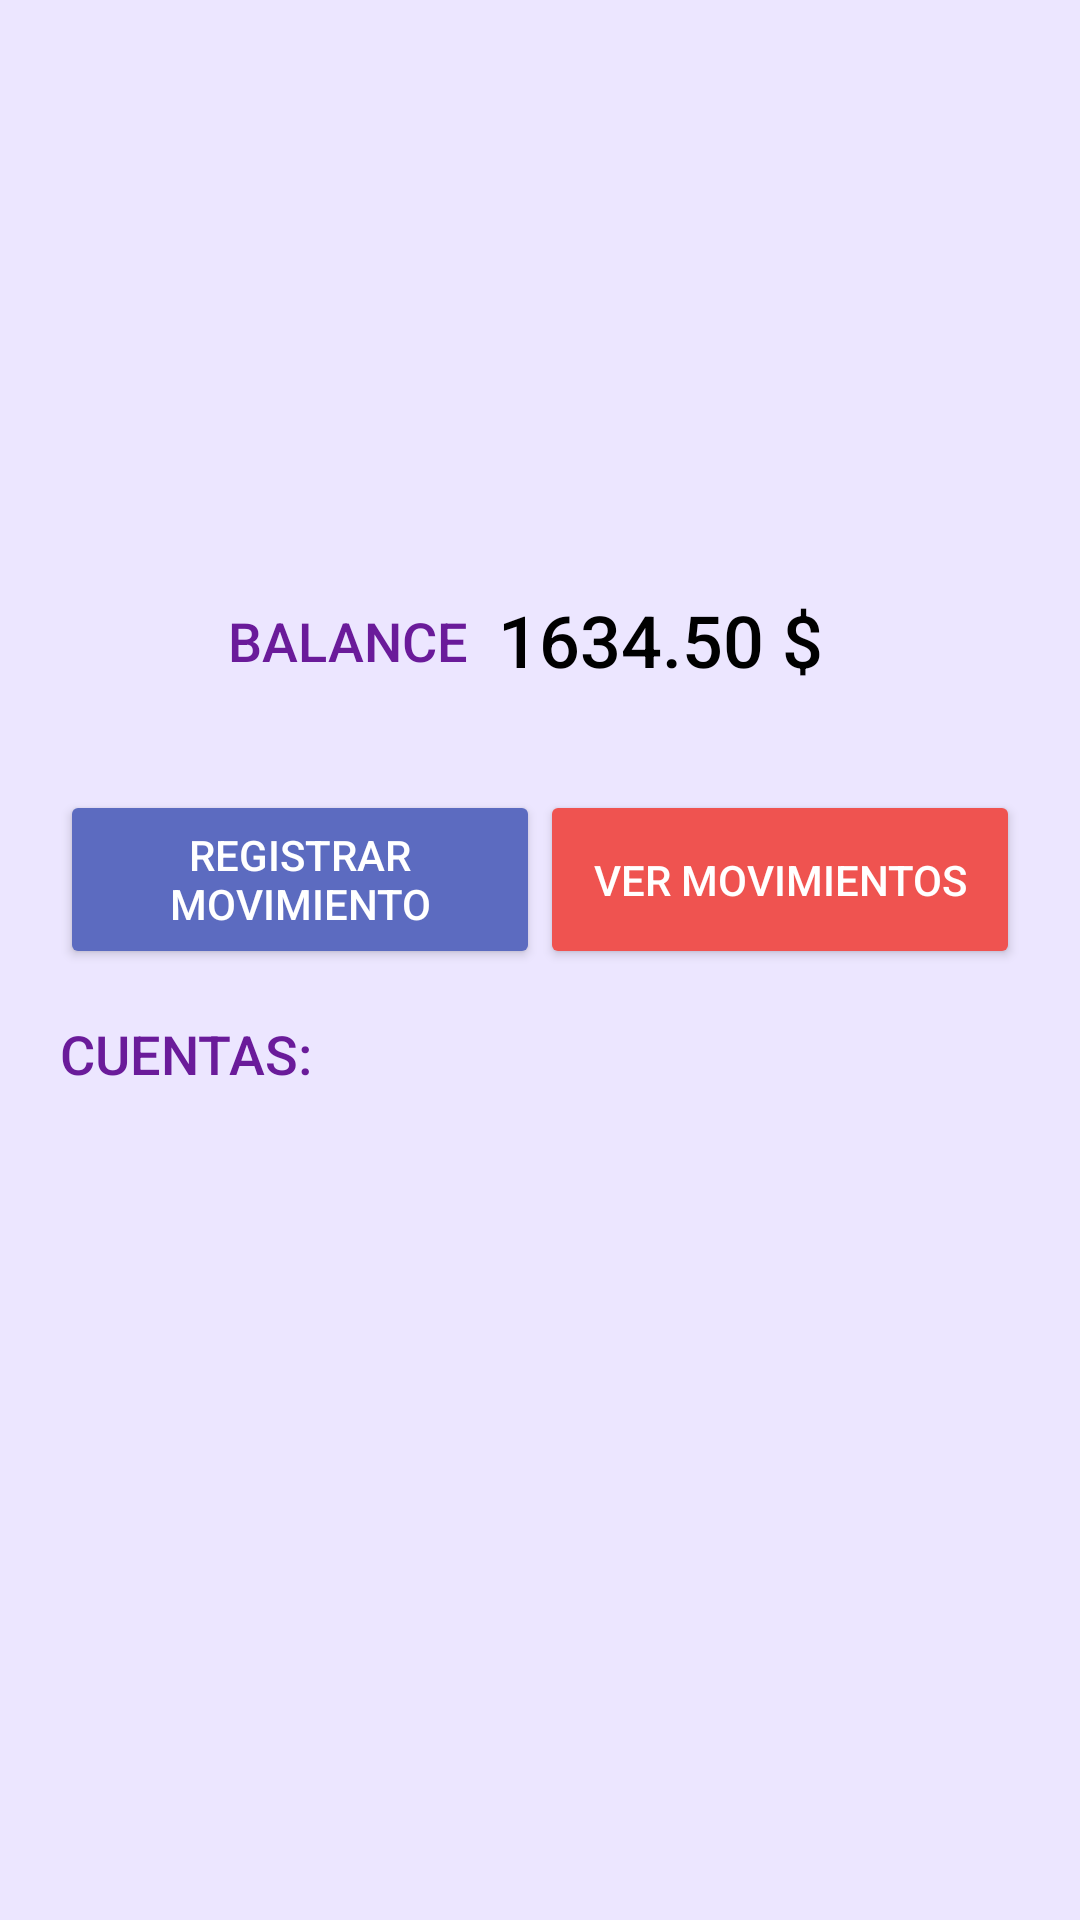

Reconstruct the res/layout file that produces this screen, plus the resources it refers to.
<!-- AndroidManifest.xml: application theme Theme.CashFlow -->
<!-- res/layout/fragment_usuarios.xml -->
<?xml version="1.0" encoding="utf-8"?>
<FrameLayout xmlns:android="http://schemas.android.com/apk/res/android"
    xmlns:app="http://schemas.android.com/apk/res-auto"
    xmlns:tools="http://schemas.android.com/tools"
    android:layout_width="match_parent"
    android:layout_height="match_parent"
    android:background="#ECE6FF"
    tools:context=".ui.usuarios.UsuariosFragment">

    <androidx.constraintlayout.widget.ConstraintLayout
        android:layout_width="match_parent"
        android:layout_height="match_parent"
        android:padding="20dp">

        <ImageView
            android:id="@+id/logoImageView"
            android:layout_width="368dp"
            android:layout_height="127dp"
            android:layout_marginTop="16dp"
            android:src="@drawable/negativo"
            app:layout_constraintEnd_toEndOf="parent"
            app:layout_constraintHorizontal_bias="0.627"
            app:layout_constraintStart_toStartOf="parent"
            app:layout_constraintTop_toTopOf="parent" />


        <LinearLayout
            android:id="@+id/linearLayout"
            android:layout_width="wrap_content"
            android:layout_height="wrap_content"
            android:layout_marginTop="24dp"
            android:orientation="horizontal"
            app:layout_constraintEnd_toEndOf="parent"
            app:layout_constraintStart_toStartOf="parent"
            app:layout_constraintTop_toBottomOf="@+id/logoImageView">

            <TextView
                android:id="@+id/balanceLabel"
                android:layout_width="wrap_content"
                android:layout_height="wrap_content"
                android:layout_marginTop="8dp"
                android:fontFamily="sans-serif-medium"
                android:text="@string/titulo_balance"
                android:textColor="#6A1B9A"
                android:textSize="18sp"
                app:layout_constraintTop_toBottomOf="@id/logoImageView" />

            <TextView
                android:id="@+id/balanceAmount"
                android:layout_width="wrap_content"
                android:layout_height="wrap_content"
                android:layout_margin="10dp"
                android:layout_marginTop="8dp"
                android:fontFamily="sans-serif-medium"
                android:text="1634.50 $"
                android:textColor="#000000"
                android:textSize="24sp" />
        </LinearLayout>


        <LinearLayout
            android:id="@+id/linearLayout2"
            android:layout_width="match_parent"
            android:layout_height="wrap_content"
            android:layout_marginTop="24dp"
            android:gravity="center"
            android:orientation="horizontal"
            app:layout_constraintEnd_toEndOf="parent"
            app:layout_constraintStart_toStartOf="parent"
            app:layout_constraintTop_toBottomOf="@+id/linearLayout">

            <Button
                android:id="@+id/registerMovementButton"
                android:layout_width="match_parent"
                android:layout_height="match_parent"
                android:layout_weight="1"
                android:backgroundTint="#5C6BC0"
                android:text="@string/titulo_upper_toolbar"
                android:textColor="#FFFFFF" />

            <Button
                android:id="@+id/viewMovementButton"
                android:layout_width="match_parent"
                android:layout_height="match_parent"
                android:layout_weight="1"
                android:backgroundTint="#EF5350"
                android:text="@string/vermovimientos_mayuscula"
                android:textColor="#FFFFFF" />

        </LinearLayout>


        <TextView
            android:id="@+id/accountsLabel"
            android:layout_width="wrap_content"
            android:layout_height="wrap_content"
            android:layout_marginTop="16dp"
            android:fontFamily="sans-serif-medium"
            android:text="@string/cuentas_mayuscula"
            android:textColor="#6A1B9A"
            android:textSize="18sp"
            app:layout_constraintStart_toStartOf="parent"
            app:layout_constraintTop_toBottomOf="@+id/linearLayout2" />


        <ScrollView
            android:layout_width="match_parent"
            android:layout_height="338dp"
            app:layout_constraintBottom_toBottomOf="parent"
            app:layout_constraintEnd_toEndOf="parent"
            app:layout_constraintStart_toStartOf="parent"
            app:layout_constraintTop_toBottomOf="@+id/accountsLabel">

            <androidx.recyclerview.widget.RecyclerView
                android:layout_width="match_parent"
                android:layout_height="wrap_content"
                android:layout_marginTop="8dp"
                app:layout_constraintTop_toBottomOf="@+id/accountsLabel"
                tools:listitem="@layout/lista_cuenta_card" />

        </ScrollView>





    </androidx.constraintlayout.widget.ConstraintLayout>


</FrameLayout>
<!-- res/layout/lista_cuenta_card.xml (included above) -->
<?xml version="1.0" encoding="utf-8"?>
<androidx.cardview.widget.CardView xmlns:android="http://schemas.android.com/apk/res/android"
    android:layout_width="match_parent"
    android:layout_height="wrap_content"
    xmlns:app="http://schemas.android.com/apk/res-auto"
    android:layout_marginBottom="8dp"
    app:cardCornerRadius="16dp"
    android:backgroundTint="#FFFFFF">

    <LinearLayout
        android:layout_width="match_parent"
        android:layout_height="wrap_content"
        android:orientation="vertical"
        android:paddingHorizontal="18dp"
        android:radius="100dp"
        android:paddingBottom="9dp"
        >
        <LinearLayout
            android:layout_width="match_parent"
            android:layout_height="wrap_content"
            android:orientation="horizontal"
            android:paddingVertical="10dp"
            >

            <TextView
                android:layout_weight="1"
                android:layout_width="wrap_content"
                android:layout_height="wrap_content"
                android:letterSpacing="0.1"
                android:text="**** **** **** 3445"
                android:textColor="@color/black"
                android:textAlignment="textStart"
                android:textSize="16dp" />
            />

            <TextView
                android:layout_weight="1"
                android:layout_width="wrap_content"
                android:layout_height="wrap_content"
                android:text="Scotiabank"
                android:textAlignment="textEnd"
                android:textColor="@color/black"
                android:textSize="18dp" />

        </LinearLayout>

        <TextView
            android:layout_width="match_parent"
            android:layout_height="wrap_content"
            android:layout_marginTop="4dp"
            android:text="$323.54"
            android:textAlignment="center"
            android:textColor="@color/black"
            android:textSize="26dp"
            android:textStyle="bold" />
    </LinearLayout>




















































</androidx.cardview.widget.CardView>
<!-- resources referenced by this layout -->
<resources>
  <string name="cuentas_mayuscula">CUENTAS:</string>
  <string name="titulo_balance">BALANCE</string>
  <string name="titulo_upper_toolbar">REGISTRAR MOVIMIENTO</string>
  <string name="vermovimientos_mayuscula">VER MOVIMIENTOS</string>
  <style name="Theme.CashFlow" parent="Theme.MaterialComponents.DayNight.DarkActionBar">
          
          <item name="colorPrimary">@color/purple_500</item>
          <item name="colorPrimaryVariant">@color/purple_700</item>
          <item name="colorOnPrimary">@color/white</item>
          
          <item name="colorSecondary">@color/teal_200</item>
          <item name="colorSecondaryVariant">@color/teal_700</item>
          <item name="colorOnSecondary">@color/black</item>
          
          <item name="android:statusBarColor">?attr/colorPrimaryVariant</item>
          
      </style>
  <!-- not gathered from this repository: default colours our renderer supplied (Android Studio template values) -->
  <color name="purple_500">#FF6200EE</color>
  <color name="purple_700">#FF3700B3</color>
  <color name="teal_200">#FF03DAC5</color>
  <color name="teal_700">#FF018786</color>
  <color name="black">#FF000000</color>
  <color name="white">#FFFFFFFF</color>
</resources>
